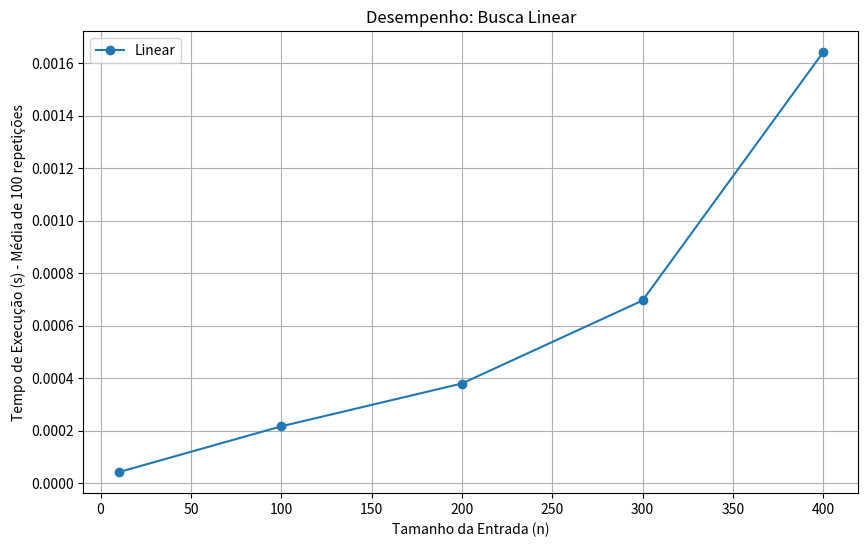

Python code for this plot:
import timeit
import random
import pandas as pd
import matplotlib.pyplot as plt

#Busca linear de um elemento
# 3. Busca linear
def busca_linear(lista, alvo):
    for i in range(len(lista)):
        if lista[i] == alvo:
            return i
    return -1

#variaveis para manipulação das funções
def medir_tempo():
    """Executa os algoritmos com diferentes entradas e mede o tempo."""

    # Entradas definidas conforme a especificação
    entradas_normais = [10, 100, 200, 300, 400]
    entradas_leves = list(range(1, 21))  # para exponencial e fatorial
    entradas_busca = []

    # Dicionário para armazenar todos os resultados
    resultados = {        
        "Busca1": {
            "Linear": {"entradas": entradas_normais, "tempos": []},
        }
    }

    # Número de repetições para o timeit (para obter médias mais estáveis)
    num_repeticoes = 100

    # --- Medição para Buscas ---
    # Para buscas, o tempo depende do tamanho da lista e da posição do alvo.
    # Usaremos o pior caso: o elemento não está na lista.
    for n in entradas_normais:
        lista_ordenada = list(range(n))
        alvo = -1 # Pior caso: alvo não existe

        t = timeit.timeit(lambda: busca_linear(lista_ordenada, alvo), number=num_repeticoes)
        resultados["Busca1"]["Linear"]["tempos"].append(t)

    return resultados

def exibir_tabela_de_resultados(resultados):
    """
    Pega o dicionário de resultados e exibe os dados em tabelas formatadas no console.

    Args:
        resultados (dict): O dicionário contendo os dados de tempo de execução.
    """
    print("\n" + "="*60)
    print(" " * 15 + "TABELAS DE TEMPO DE EXECUÇÃO")
    print("="*60)

    # Itera sobre cada grupo de algoritmos (ex: "Soma de 1 a n")
    for titulo_grupo, dados_grupo in resultados.items():

        # 1. Coleta todas as entradas únicas e os nomes dos algoritmos para o cabeçalho
        todas_entradas = set()
        nomes_algoritmos = list(dados_grupo.keys())
        for dados_algoritmo in dados_grupo.values():
            todas_entradas.update(dados_algoritmo['entradas'])

        entradas_ordenadas = sorted(list(todas_entradas))

        # 2. Cria um mapa de tempo para fácil acesso: {nome_alg: {entrada: tempo}}
        mapa_tempos = {}
        for nome_alg, dados_alg in dados_grupo.items():
            mapa_tempos[nome_alg] = dict(zip(dados_alg['entradas'], dados_alg['tempos']))

        # 3. Imprime o cabeçalho da tabela
        # Define a largura das colunas para alinhamento
        largura_coluna_entrada = 12
        largura_coluna_tempo = 20

        header = f"{'Entrada (n)':<{largura_coluna_entrada}}"
        for nome in nomes_algoritmos:
            header += f"| {nome + ' (s)':<{largura_coluna_tempo}}"
        print(header)
        print("-" * len(header))

        # 4. Imprime as linhas de dados
        for entrada in entradas_ordenadas:
            linha_str = f"{entrada:<{largura_coluna_entrada}}"
            for nome_alg in nomes_algoritmos:
                # Usa .get() para encontrar o tempo. Se não existir para essa entrada, retorna 'N/A'
                tempo = mapa_tempos[nome_alg].get(entrada)

                if tempo is not None:
                    # Formata o tempo para 8 casas decimais
                    tempo_str = f"{tempo:.8f}"
                else:
                    tempo_str = "N/A"

                linha_str += f"| {tempo_str:<{largura_coluna_tempo}}"
            print(linha_str)

def gerar_graficos(resultados):
    """Gera gráficos separados para cada categoria de algoritmo."""

    for titulo, dados_algoritmo in resultados.items():
        plt.figure(figsize=(10, 6)) # Cria uma nova figura para cada gráfico

        for tipo, dados in dados_algoritmo.items():
            plt.plot(dados["entradas"], dados["tempos"], marker='o', linestyle='-', label=tipo)

        plt.title(f'Desempenho: Busca Linear')
        plt.xlabel('Tamanho da Entrada (n)')
        plt.ylabel(f'Tempo de Execução (s) - Média de {100} repetições')
        plt.grid(True)
        plt.legend()
        # Escala logarítmica pode ser útil para visualizar grandes diferenças,
        # especialmente no eixo Y. Ex: plt.yscale('log')
        plt.xscale('linear') # Garante escala linear no eixo X
        plt.yscale('linear') # Garante escala linear no eixo Y

    plt.show() # Exibe todos os gráficos criados

# --- Bloco de Execução Principal ---
if __name__ == "__main__":
    # 1. Executa a medição para obter os dados de tempo
    dados_de_tempo = medir_tempo()

    # 2. Chama a nova função para exibir os dados em tabelas
    exibir_tabela_de_resultados(dados_de_tempo)

    # 3. Gera os gráficos como antes (opcional)
    gerar_graficos(dados_de_tempo)
